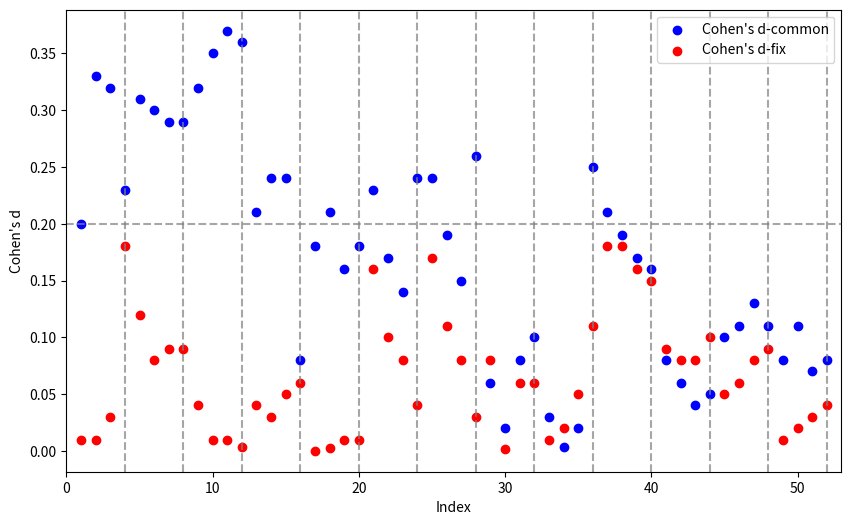

Write the Python code that produced this figure.
import matplotlib
import matplotlib.pyplot as plt

matplotlib.use('Agg')

# Data for the two groups
c_common = [0.2, 0.33, 0.32, 0.23, 0.31, 0.3, 0.29, 0.29, 0.32, 0.35,
            0.37, 0.36, 0.21, 0.24, 0.24, 0.08, 0.18, 0.21, 0.16, 0.18,
            0.23, 0.17, 0.14, 0.24, 0.24, 0.19, 0.15, 0.26, 0.06, 0.02,
            0.08, 0.1, 0.03, 3.70E-03, 0.02, 0.25, 0.21, 0.19, 0.17,
            0.16, 0.08, 0.06, 0.04, 0.05, 0.1, 0.11, 0.13, 0.11, 0.08,
            0.11, 0.07, 0.08]
c_fix = [0.01, 0.01, 0.03, 0.18, 0.12, 0.08, 0.09, 0.09, 0.04,
         0.01, 0.01, 3.77E-03, 0.04, 0.03, 0.05, 0.06, 1.49E-04,
         2.72E-03, 0.01, 0.01, 0.16, 0.1, 0.08, 0.04, 0.17,
         0.11, 0.08, 0.03, 0.08, 1.79E-03, 0.06, 0.06, 0.01,
         0.02, 0.05, 0.11, 0.18, 0.18, 0.16, 0.15, 0.09,
         0.08, 0.08, 0.1, 0.05, 0.06, 0.08, 0.09, 0.01,
         0.02, 0.03, 0.04]

# Indices for the x-axis
indices = list(range(1, len(c_common) + 1))

# Create a scatter plot
plt.figure(figsize=(10, 6))
plt.scatter(indices, c_common, color='blue', label="Cohen's d-common")
plt.scatter(indices, c_fix, color='red', label="Cohen's d-fix")

# Adding labels and title
plt.xlabel('Index')
plt.ylabel("Cohen's d")
plt.legend(loc='upper right')

# Set the x-axis limits to ensure it starts from 1 and ends at 52
plt.xlim(0, len(c_common) + 1)

# Adding vertical dashed lines at every multiple of 4
for x in range(4, 53, 4):
    plt.axvline(x=x, color='gray', linestyle='--', alpha=0.7)
# Adding a horizontal dashed line at y=0.20
plt.axhline(y=0.20, color='gray', linestyle='--', alpha=0.7)

plt.savefig('cohens_d.png')
